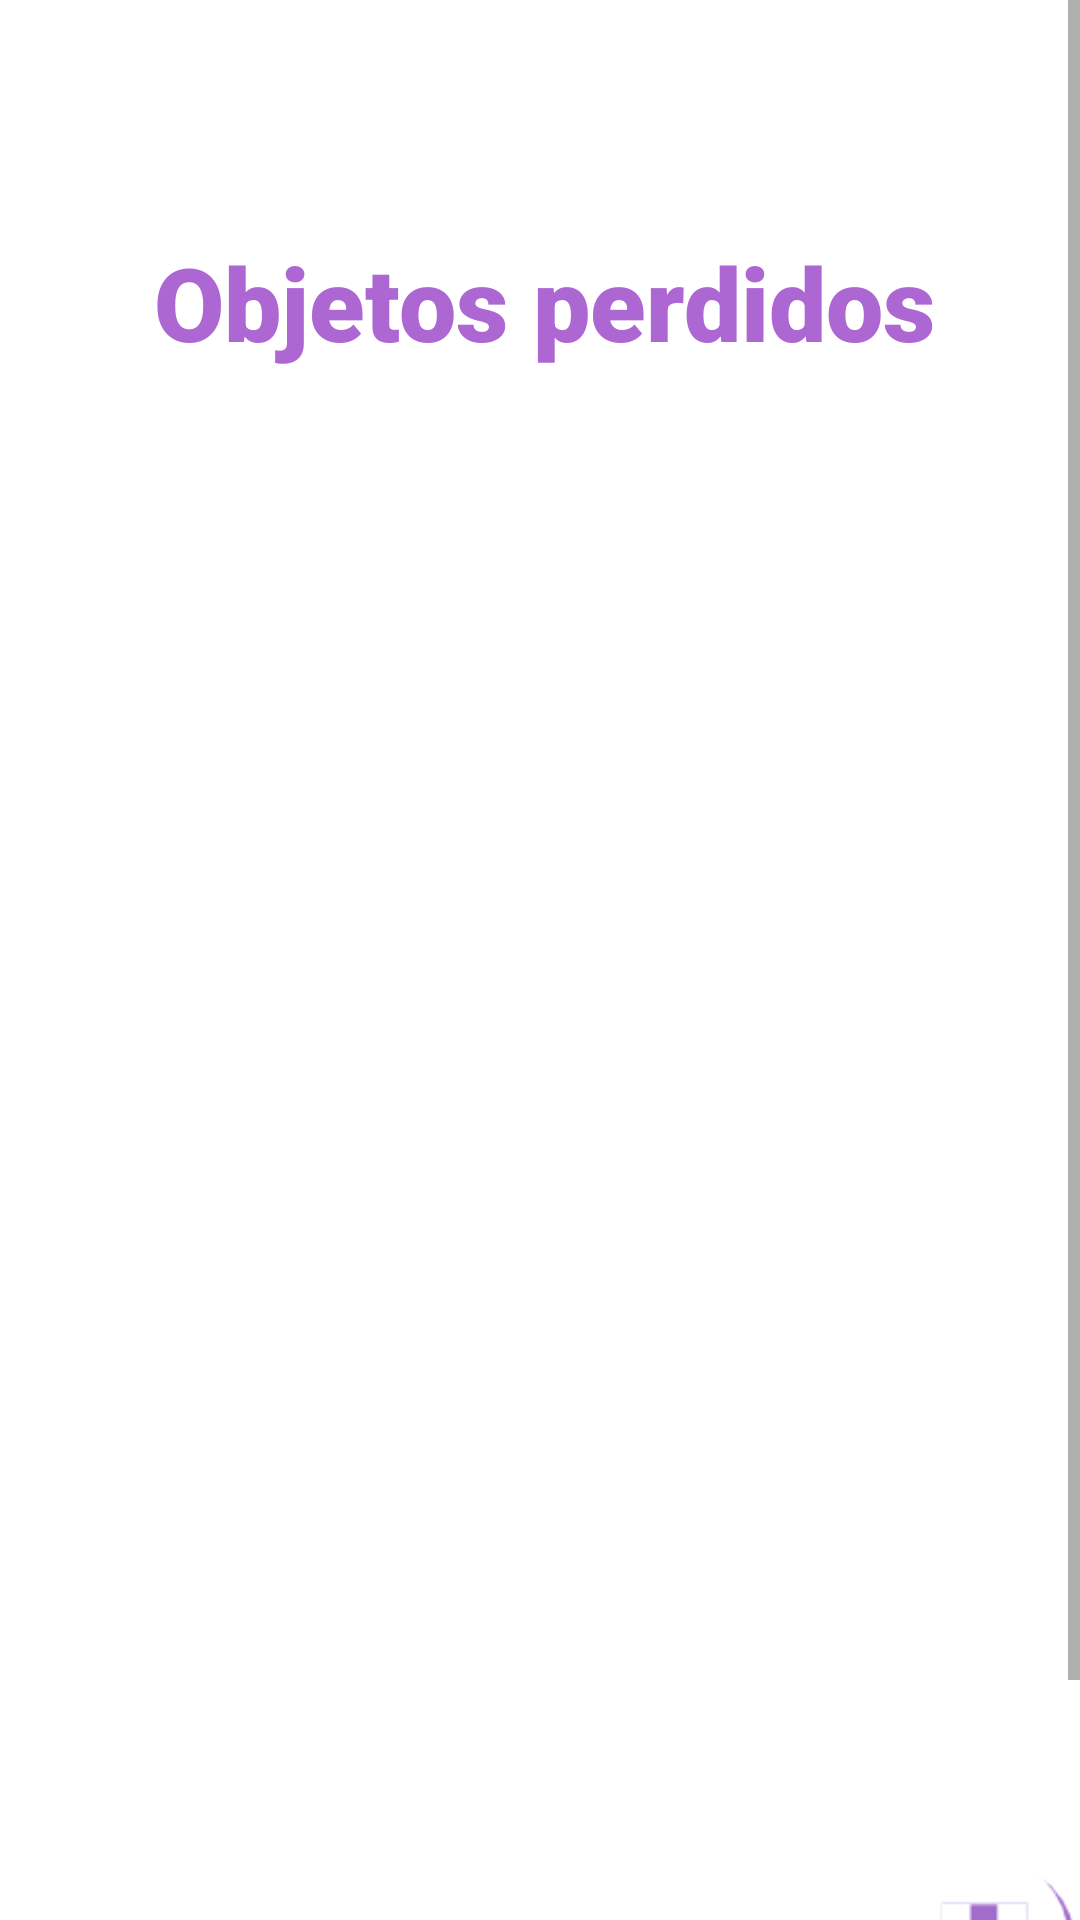

Reconstruct the res/layout file that produces this screen, plus the resources it refers to.
<!-- AndroidManifest.xml: application theme Theme.Discometro -->
<!-- res/layout/activity_objetos_perdidos.xml -->
<?xml version="1.0" encoding="utf-8"?>
<ScrollView xmlns:android="http://schemas.android.com/apk/res/android"
    xmlns:app="http://schemas.android.com/apk/res-auto"
    xmlns:tools="http://schemas.android.com/tools"
    android:layout_width="match_parent"
    android:layout_height="match_parent"
    android:backgroundTintMode="add"
    android:foregroundTint="#AC67D3"
    android:foregroundTintMode="add"
    tools:context=".ObjetosPerdidos.ObjetosPerdidosActivity">


    <androidx.constraintlayout.widget.ConstraintLayout
        android:layout_width="match_parent"
        android:layout_height="wrap_content">

        <TextView
            android:id="@+id/tv_object_object"
            android:layout_width="wrap_content"
            android:layout_height="wrap_content"
            android:layout_marginStart="77dp"
            android:layout_marginTop="78dp"
            android:layout_marginEnd="74dp"
            android:layout_marginBottom="608dp"
            android:fontFamily="sans-serif-black"
            android:text="Objetos perdidos"
            android:textAlignment="center"
            android:textColor="#AC67D3"
            android:textSize="34sp"
            android:textStyle="bold"
            app:layout_constraintBottom_toBottomOf="parent"
            app:layout_constraintEnd_toEndOf="parent"
            app:layout_constraintStart_toStartOf="parent"
            app:layout_constraintTop_toTopOf="parent" />

        <ImageButton
            android:id="@+id/ib_object_addobject"
            android:layout_width="80dp"
            android:layout_height="82dp"
            android:layout_marginStart="315dp"
            android:layout_marginTop="486dp"
            android:layout_marginEnd="16dp"
            android:onClick="intentToAddLostObjects"
            android:scaleX="0.7"
            android:scaleY="0.7"
            app:layout_constraintEnd_toEndOf="parent"
            app:layout_constraintStart_toStartOf="parent"
            app:layout_constraintTop_toBottomOf="@+id/tv_object_object"
            app:srcCompat="@drawable/addbtn"
            tools:ignore="SpeakableTextPresentCheck" />

        <androidx.recyclerview.widget.RecyclerView
            android:id="@+id/rv_object_recyclerview"
            android:layout_width="409dp"
            android:layout_height="454dp"
            android:layout_marginStart="1dp"
            android:layout_marginEnd="1dp"
            android:layout_marginBottom="1dp"
            app:layout_constraintBottom_toTopOf="@+id/ib_object_addobject"
            app:layout_constraintEnd_toEndOf="parent"
            app:layout_constraintHorizontal_bias="0.0"
            app:layout_constraintStart_toStartOf="parent"
            app:layout_constraintTop_toBottomOf="@+id/tv_object_object"
            app:layout_constraintVertical_bias="1.0" />
    </androidx.constraintlayout.widget.ConstraintLayout>
</ScrollView>
<!-- resources referenced by this layout -->
<resources>
  <!-- drawable addbtn: png bitmap (drawable, 3915 bytes) -->
  <style name="Theme.Discometro" parent="Theme.MaterialComponents.DayNight.DarkActionBar">
          
          <item name="colorPrimary">#AC67D3</item>
          <item name="colorPrimaryVariant">?attr/colorPrimaryDark</item>
          <item name="colorOnPrimary">@color/white</item>
          
          <item name="colorSecondary">@color/teal_200</item>
          <item name="colorSecondaryVariant">@color/teal_700</item>
          <item name="colorOnSecondary">@color/black</item>
          
          <item name="android:statusBarColor" tools:targetApi="l">?attr/colorPrimaryVariant</item>
          
      </style>
  <!-- not gathered from this repository: default colours our renderer supplied (Android Studio template values) -->
  <color name="teal_200">#FF03DAC5</color>
  <color name="teal_700">#FF018786</color>
  <color name="black">#FF000000</color>
  <color name="white">#FFFFFFFF</color>
</resources>
